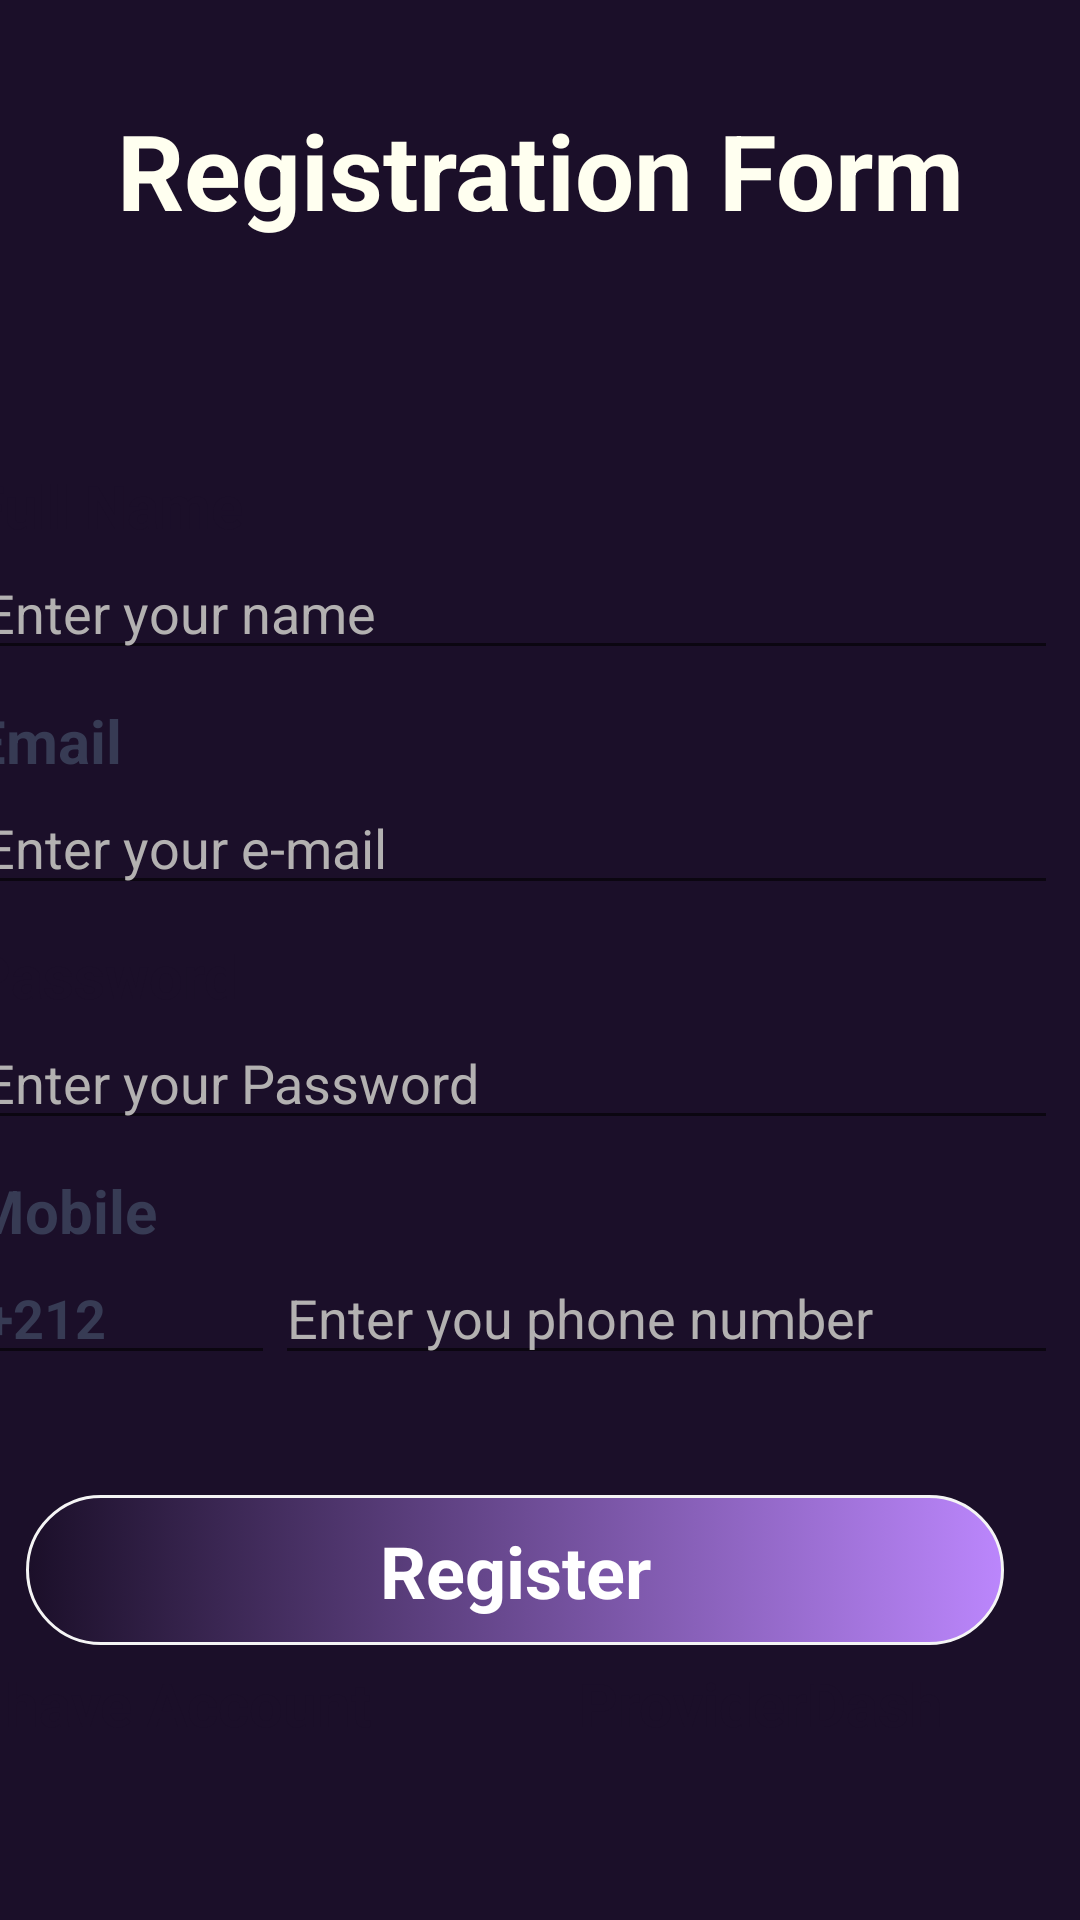

Reconstruct the res/layout file that produces this screen, plus the resources it refers to.
<!-- AndroidManifest.xml: application theme Theme.MyFood -->
<!-- res/layout/activity_insc.xml -->
<?xml version="1.0" encoding="utf-8"?>
<androidx.constraintlayout.widget.ConstraintLayout xmlns:android="http://schemas.android.com/apk/res/android"
    xmlns:app="http://schemas.android.com/apk/res-auto"
    xmlns:tools="http://schemas.android.com/tools"
    android:layout_width="match_parent"
    android:layout_height="match_parent"
    android:background="#1B0F29"
    tools:context=".InscActivity">

    <TextView
        android:id="@+id/textView23"
        android:layout_width="wrap_content"
        android:layout_height="wrap_content"
        android:gravity="center"
        android:text="Registration Form"
        android:textColor="#fffff0"
        android:textSize="35sp"
        android:textStyle="bold"
        app:layout_constraintBottom_toBottomOf="parent"
        app:layout_constraintEnd_toEndOf="parent"
        app:layout_constraintStart_toStartOf="parent"
        app:layout_constraintTop_toTopOf="parent"
        app:layout_constraintVertical_bias="0.056" />

    <androidx.constraintlayout.widget.ConstraintLayout
        android:id="@+id/constraintLayout4"
        android:layout_width="394dp"
        android:layout_height="600dp"
        android:layout_marginStart="10dp"
        android:layout_marginTop="89dp"
        android:layout_marginEnd="10dp"
        android:background="@drawable/back_cat"
        android:elevation="3dp"
        app:layout_constraintBottom_toBottomOf="parent"
        app:layout_constraintEnd_toEndOf="parent"
        app:layout_constraintHorizontal_bias="0.666"
        app:layout_constraintStart_toStartOf="parent"
        app:layout_constraintTop_toTopOf="parent"
        app:layout_constraintVertical_bias="0.0">

        <LinearLayout
            android:layout_width="match_parent"
            android:layout_height="match_parent"
            android:layout_marginStart="16dp"
            android:layout_marginTop="40dp"
            android:layout_marginEnd="16dp"
            android:orientation="vertical"
            app:layout_constraintBottom_toBottomOf="parent"
            app:layout_constraintEnd_toEndOf="parent"
            app:layout_constraintStart_toStartOf="parent"
            app:layout_constraintTop_toTopOf="parent">

            <TextView
                android:id="@+id/textView13"
                android:layout_width="match_parent"
                android:layout_height="wrap_content"
                android:layout_marginTop="26dp"
                android:text="Full Name"
                android:textColor="#1B0F29"
                android:textSize="20sp"
                android:textStyle="bold" />

            <EditText
                android:id="@+id/p"
                android:layout_width="match_parent"
                android:layout_height="wrap_content"
                android:ems="10"
                android:hint="Enter your name"
                android:inputType="textPersonName"
                android:textColor="#070707"
                android:textColorHint="#B3B1B1" />

            <TextView
                android:id="@+id/textView19"
                android:layout_width="match_parent"
                android:layout_height="wrap_content"
                android:layout_marginTop="10dp"
                android:text="Email"
                android:textColor="#373b54"
                android:textSize="20sp"
                android:textStyle="bold" />

            <EditText
                android:id="@+id/e"
                android:layout_width="match_parent"
                android:layout_height="wrap_content"
                android:ems="10"
                android:hint="Enter your e-mail"
                android:inputType="textEmailAddress"
                android:textColor="#020202"
                android:textColorHint="#B3B1B1" />

            <TextView
                android:id="@+id/textView16"
                android:layout_width="match_parent"
                android:layout_height="wrap_content"
                android:layout_marginTop="10dp"
                android:text="Password"
                android:textColor="#1B0F29"
                android:textSize="20sp"
                android:textStyle="bold" />

            <EditText
                android:id="@+id/n"
                android:layout_width="match_parent"
                android:layout_height="wrap_content"
                android:ems="10"
                android:hint="Enter your Password"
                android:inputType="textPassword"
                android:textColor="#090909"
                android:textColorHint="#B3B1B1" />

            <TextView
                android:id="@+id/textView20"
                android:layout_width="match_parent"
                android:layout_height="wrap_content"
                android:layout_marginTop="10dp"
                android:text="Mobile"
                android:textColor="#373b54"
                android:textSize="20sp"
                android:textStyle="bold" />

            <LinearLayout
                android:layout_width="match_parent"
                android:layout_height="wrap_content"
                android:orientation="horizontal">

                <EditText
                    android:id="@+id/editTextNumber"
                    android:layout_width="50dp"
                    android:layout_height="wrap_content"
                    android:layout_weight="1"
                    android:ems="10"
                    android:gravity="start"
                    android:inputType="number"
                    android:text="+212"
                    android:textColor="#373b54"
                    android:textSize="18sp"
                    android:textStyle="bold" />

                <EditText
                    android:id="@+id/t"
                    android:layout_width="wrap_content"
                    android:layout_height="wrap_content"
                    android:layout_weight="1"
                    android:ems="10"
                    android:hint="Enter you phone number"
                    android:inputType="numberDecimal"
                    android:textColor="#020202"
                    android:textColorHint="#B3B1B1" />

            </LinearLayout>

            <androidx.constraintlayout.widget.ConstraintLayout
                android:id="@+id/ins"
                android:layout_width="match_parent"
                android:layout_height="50dp"
                android:layout_marginStart="18dp"
                android:layout_marginTop="40dp"
                android:layout_marginEnd="18dp"
                android:background="@drawable/button_gradient_bg">

                <TextView
                    android:id="@+id/textView15"
                    android:layout_width="wrap_content"
                    android:layout_height="wrap_content"
                    android:text="Register"
                    android:textColor="#ffffff"
                    android:textSize="24sp"
                    android:textStyle="bold"
                    app:layout_constraintBottom_toBottomOf="parent"
                    app:layout_constraintEnd_toEndOf="parent"
                    app:layout_constraintStart_toStartOf="parent"
                    app:layout_constraintTop_toTopOf="parent" />

            </androidx.constraintlayout.widget.ConstraintLayout>

            <LinearLayout
                android:layout_width="match_parent"
                android:layout_height="match_parent"
                android:orientation="horizontal"
                android:paddingTop="6dp"
                >
                <TextView
                    android:id="@+id/have_account"
                    android:layout_width="wrap_content"
                    android:layout_height="wrap_content"
                    android:text="I have Account"
                    android:textSize="20sp"
                    android:textStyle="bold"
                    android:textColor="#1B0F29"

                    />
                <TextView
                    android:id="@+id/providerDash"
                    android:layout_width="wrap_content"
                    android:layout_height="wrap_content"
                    android:text="ProviderDash"
                    android:textSize="20sp"
                    android:textStyle="bold"
                    android:textColor="#1B0F29"
                    android:paddingLeft="69dp"

                    />

            </LinearLayout>


        </LinearLayout>
    </androidx.constraintlayout.widget.ConstraintLayout>
</androidx.constraintlayout.widget.ConstraintLayout>
<!-- resources referenced by this layout -->
<resources>
  <!-- drawable button_gradient_bg (drawable) -->
  <?xml version="1.0" encoding="utf-8"?>
  <shape xmlns:android="http://schemas.android.com/apk/res/android"
      android:dither="true"
      android:shape="rectangle"
      android:useLevel="true">
  
  
      <gradient
          android:angle="180"
          android:endColor="#1B0F29"
          android:startColor="@color/purple_200"
          android:type="linear" />
      <corners android:radius="50dp" />
      <stroke
          android:width="1dp"
          android:color="#f5f5f5" />
  </shape>
  <style name="Theme.MyFood" parent="Theme.MaterialComponents.DayNight.NoActionBar">
          
          <item name="colorPrimary">@color/purple_500</item>
          <item name="colorPrimaryVariant">#1B0F29</item>
          <item name="colorOnPrimary">@color/white</item>
          
          <item name="colorSecondary">@color/teal_200</item>
          <item name="colorSecondaryVariant">@color/teal_700</item>
          <item name="colorOnSecondary">@color/black</item>
          
          <item name="android:statusBarColor" tools:targetApi="l">?attr/colorPrimaryVariant</item>
          
      </style>
  <color name="purple_200">#FFBB86FC</color>
  <color name="purple_500">#FF6200EE</color>
  <color name="white">#FFFFFFFF</color>
  <color name="teal_200">#FF03DAC5</color>
  <color name="teal_700">#FF018786</color>
  <color name="black">#FF000000</color>
</resources>
